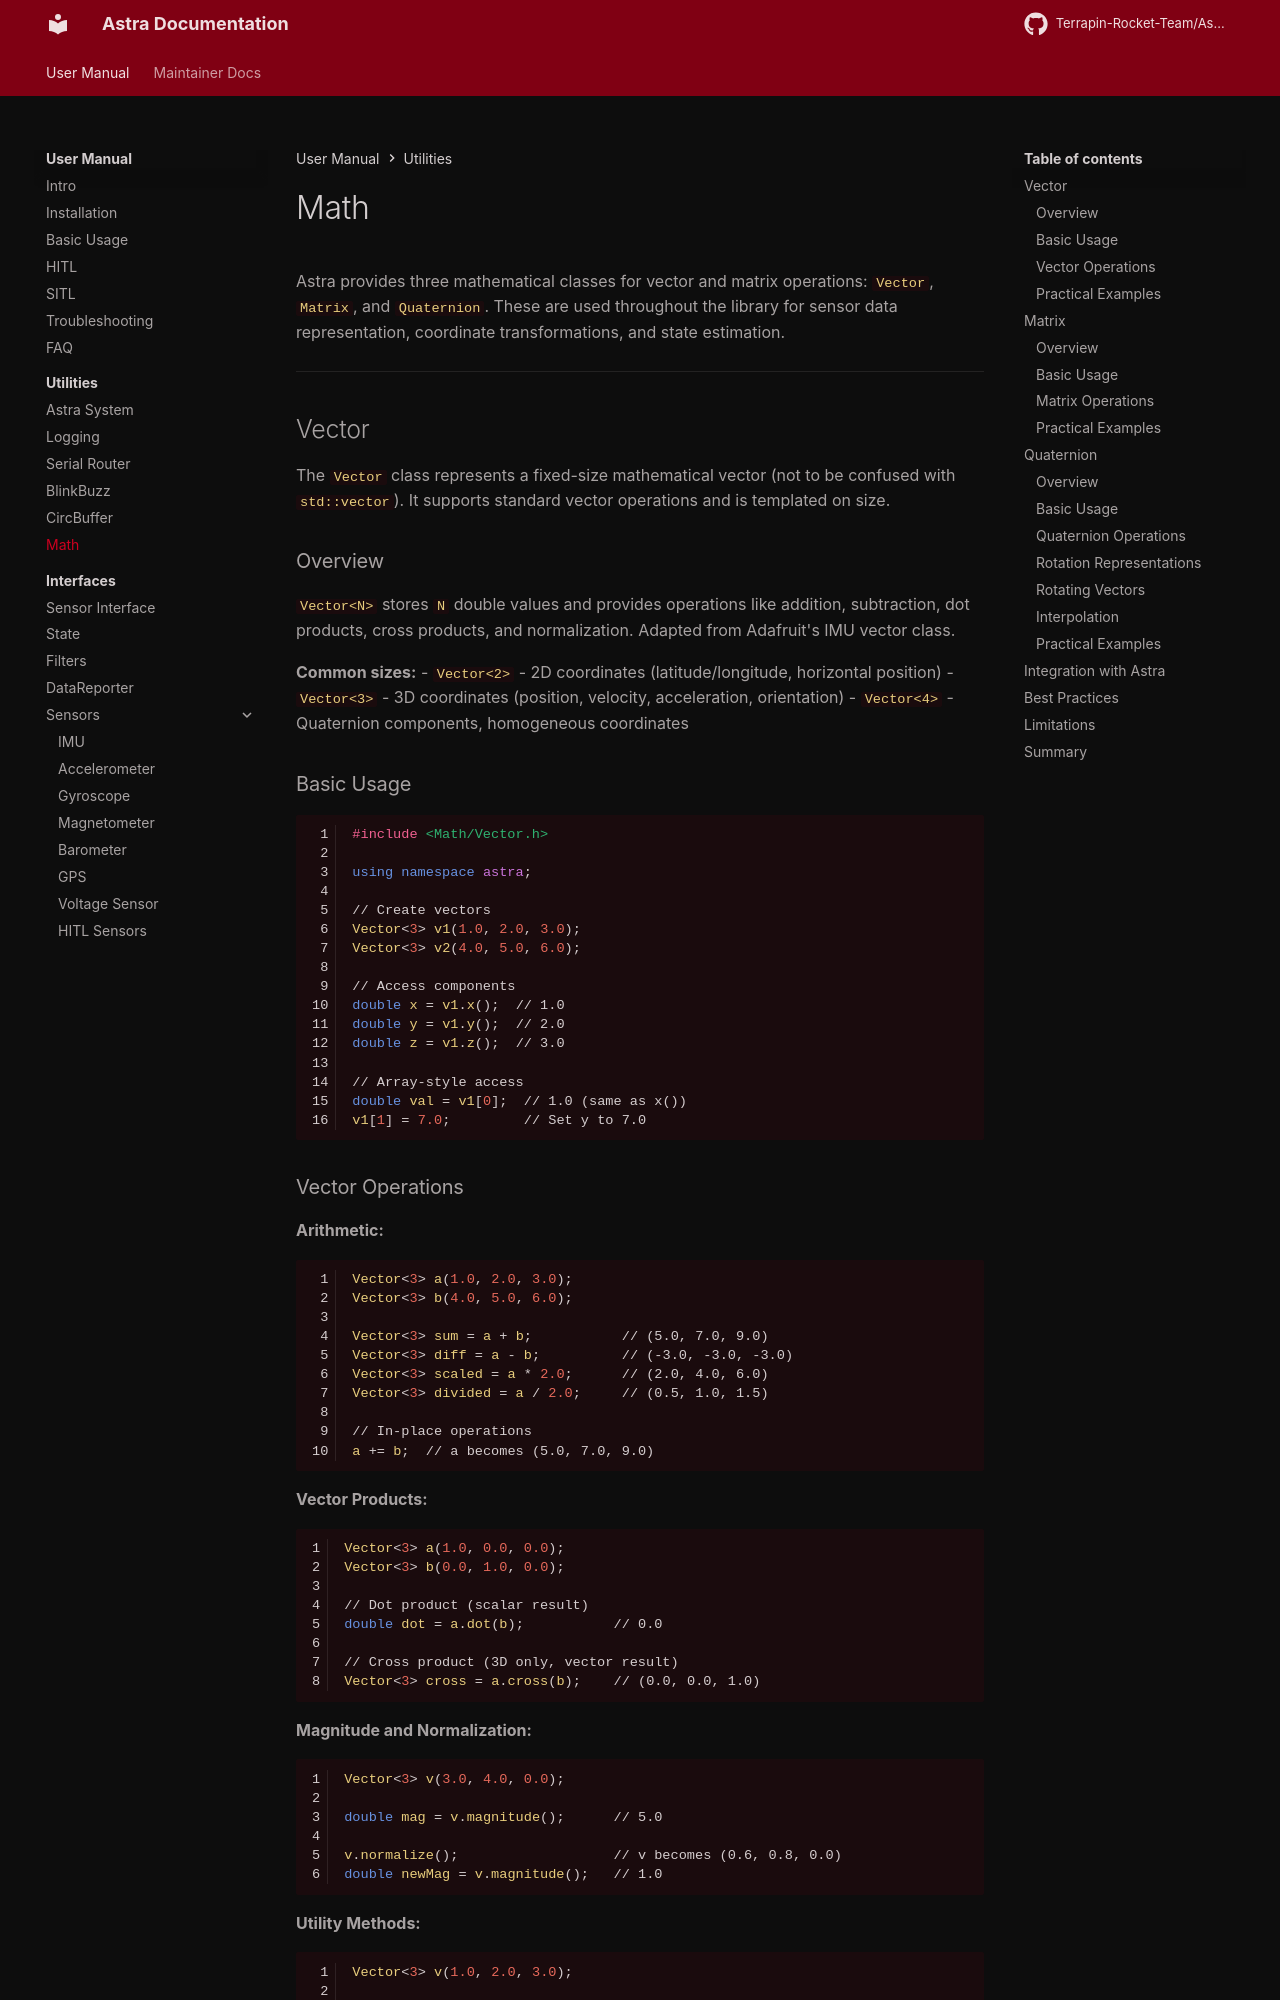

repository: Terrapin-Rocket-Team/Astra · page: user-guide/utils/math/index.html · generator: mkdocs

# Math

Astra provides three mathematical classes for vector and matrix operations: `Vector`, `Matrix`, and `Quaternion`. These are used throughout the library for sensor data representation, coordinate transformations, and state estimation.

---

## Vector

The `Vector` class represents a fixed-size mathematical vector (not to be confused with `std::vector`). It supports standard vector operations and is templated on size.

### Overview

`Vector<N>` stores `N` double values and provides operations like addition, subtraction, dot products, cross products, and normalization. Adapted from Adafruit's IMU vector class.

**Common sizes:**
- `Vector<2>` - 2D coordinates (latitude/longitude, horizontal position)
- `Vector<3>` - 3D coordinates (position, velocity, acceleration, orientation)
- `Vector<4>` - Quaternion components, homogeneous coordinates

### Basic Usage

```cpp
#include <Math/Vector.h>

using namespace astra;

// Create vectors
Vector<3> v1(1.0, 2.0, 3.0);
Vector<3> v2(4.0, 5.0, 6.0);

// Access components
double x = v1.x();  // 1.0
double y = v1.y();  // 2.0
double z = v1.z();  // 3.0

// Array-style access
double val = v1[0];  // 1.0 (same as x())
v1[1] = 7.0;         // Set y to 7.0
```
